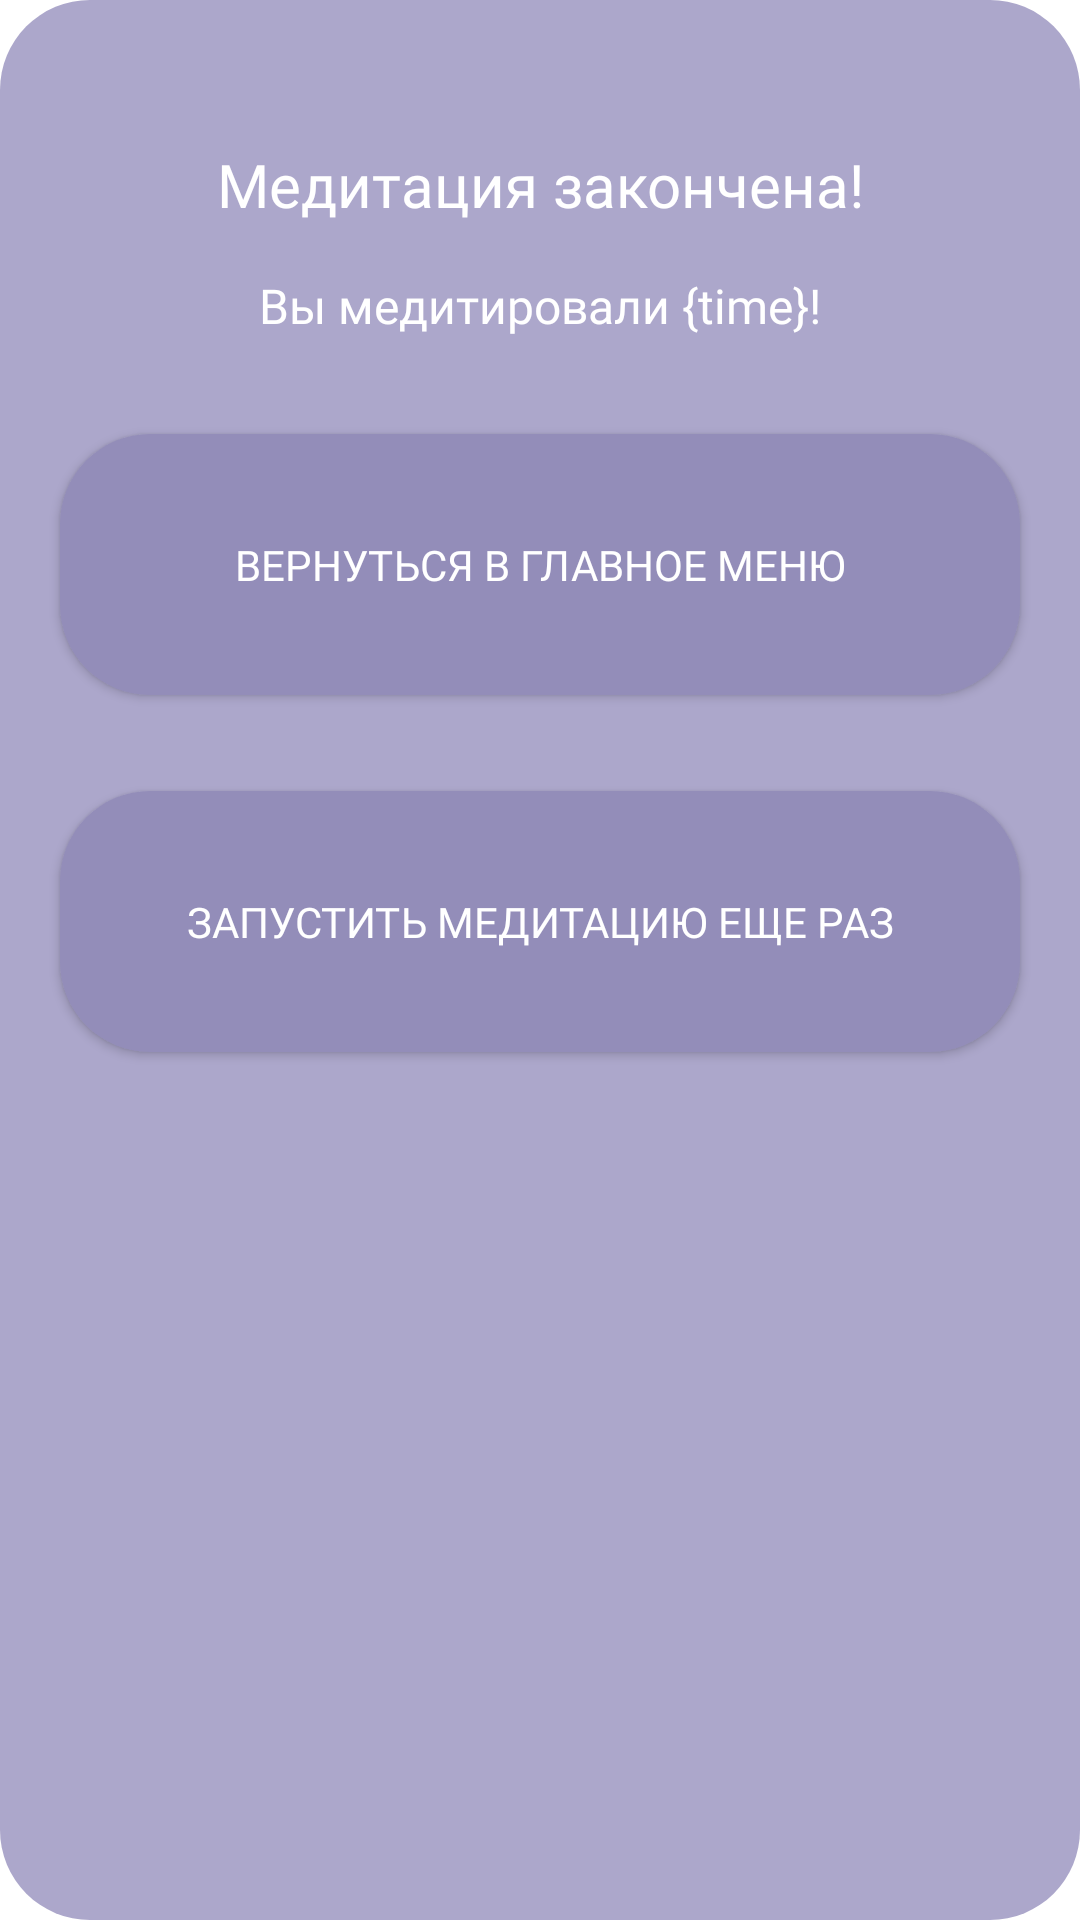

Write the Android layout XML for this screen, with the resource values it uses.
<!-- AndroidManifest.xml: fallback theme Theme.MaterialComponents.DayNight.NoActionBar -->
<!-- res/layout/fragment_meditation_on_finish.xml -->
<?xml version="1.0" encoding="utf-8"?>
<androidx.constraintlayout.widget.ConstraintLayout xmlns:android="http://schemas.android.com/apk/res/android"
    xmlns:app="http://schemas.android.com/apk/res-auto"
    xmlns:tools="http://schemas.android.com/tools"
    android:layout_width="match_parent"
    android:layout_height="match_parent"
    android:background="@drawable/fragment_background"
    tools:context=".presentation.dialogs.meditation.meditationOnFinishDialog.MeditationOnFinishFragment">

    <TextView
        android:id="@+id/meditationIsOverTV"
        android:layout_width="wrap_content"
        android:layout_height="wrap_content"
        android:layout_marginStart="20dp"
        android:layout_marginTop="48dp"
        android:layout_marginEnd="20dp"
        android:fontFamily="@font/montserrat_bold"
        android:text="@string/meditation_end"
        android:textAlignment="center"
        android:textColor="@color/white"
        android:textSize="20sp"
        app:layout_constraintEnd_toEndOf="parent"
        app:layout_constraintStart_toStartOf="parent"
        app:layout_constraintTop_toTopOf="parent" />

    <TextView
        android:id="@+id/meditationTimeTV"
        android:layout_width="wrap_content"
        android:layout_height="wrap_content"
        android:layout_marginStart="20dp"
        android:layout_marginTop="16dp"
        android:layout_marginEnd="20dp"
        android:fontFamily="@font/montserrat_bold"
        android:text="@string/time_meditation_completed"
        android:textAlignment="center"
        android:textColor="@color/white"
        android:textSize="16sp"
        app:layout_constraintEnd_toEndOf="parent"
        app:layout_constraintStart_toStartOf="parent"
        app:layout_constraintTop_toBottomOf="@+id/meditationIsOverTV" />

    <androidx.appcompat.widget.AppCompatButton
        android:id="@+id/backToHomeFragmentInMeditationOnFinish"
        android:layout_width="0dp"
        android:layout_height="87dp"
        android:layout_marginStart="20dp"
        android:layout_marginTop="32dp"
        android:layout_marginEnd="20dp"
        android:background="@drawable/button_background"
        android:fontFamily="@font/montserrat_bold"
        android:text="@string/back_to_main_menu"
        android:textColor="@color/white"
        app:layout_constraintEnd_toEndOf="parent"
        app:layout_constraintStart_toStartOf="parent"
        app:layout_constraintTop_toBottomOf="@+id/meditationTimeTV" />

    <androidx.appcompat.widget.AppCompatButton
        android:id="@+id/startMeditationOneMoreTime"
        android:layout_width="0dp"
        android:layout_height="87dp"
        android:layout_marginStart="20dp"
        android:layout_marginTop="32dp"
        android:layout_marginEnd="20dp"
        android:layout_marginBottom="32dp"
        android:background="@drawable/button_background"
        android:fontFamily="@font/montserrat_bold"
        android:text="@string/run_meditation_one_more_time"
        android:textColor="@color/white"
        app:layout_constraintBottom_toBottomOf="parent"
        app:layout_constraintEnd_toEndOf="parent"
        app:layout_constraintHorizontal_bias="1.0"
        app:layout_constraintStart_toStartOf="parent"
        app:layout_constraintTop_toBottomOf="@+id/backToHomeFragmentInMeditationOnFinish"
        app:layout_constraintVertical_bias="0.0" />

</androidx.constraintlayout.widget.ConstraintLayout>
<!-- resources referenced by this layout -->
<resources>
  <color name="white">#FFFFFFFF</color>
  <!-- drawable button_background (drawable) -->
  <?xml version="1.0" encoding="utf-8"?>
  <shape android:shape="rectangle"
      xmlns:android="http://schemas.android.com/apk/res/android">
  
      <solid android:color="@color/purple_brighter"/>
  
      <corners android:radius="30dp" />
  
  
  </shape>
  <!-- drawable fragment_background (drawable) -->
  <?xml version="1.0" encoding="utf-8"?>
  <shape android:shape="rectangle"
      xmlns:android="http://schemas.android.com/apk/res/android">
  
      <solid android:color="@color/purple"/>
  
      <corners android:radius="30dp" />
  
  
  </shape>
  <string name="back_to_main_menu">Вернуться в главное меню</string>
  <string name="meditation_end">Медитация закончена!</string>
  <string name="run_meditation_one_more_time">Запустить медитацию еще раз</string>
  <string name="time_meditation_completed">Вы медитировали {time}!</string>
  <color name="purple_brighter">#938DB9</color>
  <color name="purple">#ACA7CB</color>
</resources>
